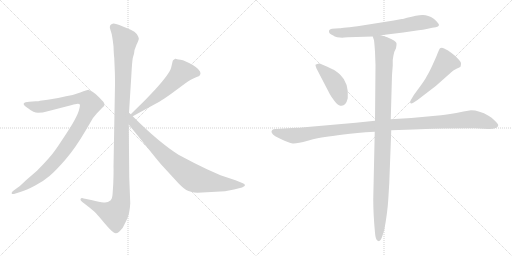
t = 0.00 s
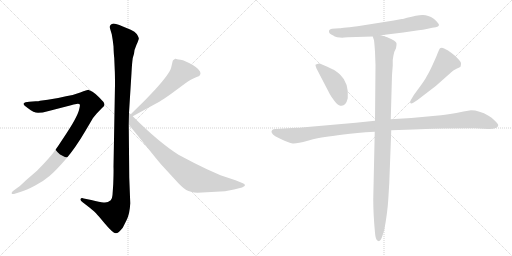
t = 1.67 s
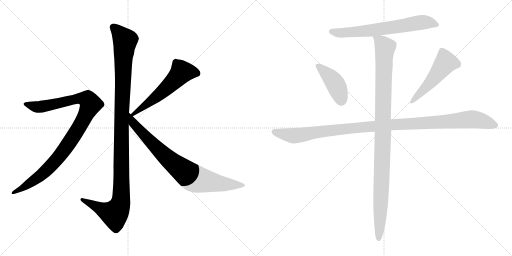
t = 3.35 s
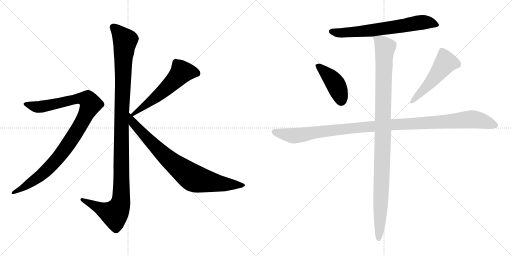
t = 5.02 s
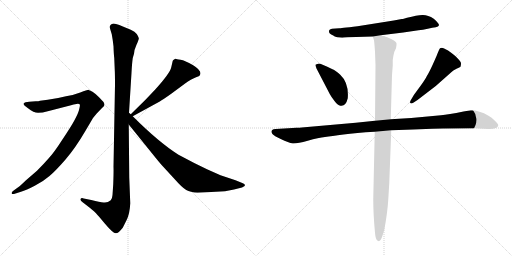
t = 6.69 s
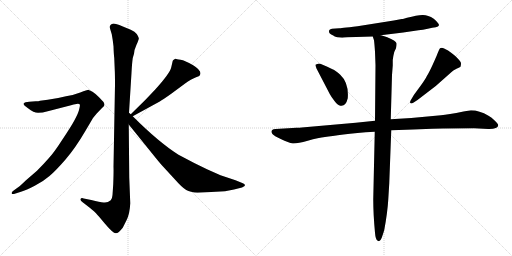
t = 8.36 s

The animated SVG that drew these frames (rendered in a browser with its animation timeline set to each time). Animation: 9 CSS @keyframes rules; one cycle of 8.36 s.

<svg version="1.1" viewBox="0 0 2048 1024" xmlns="http://www.w3.org/2000/svg">
  <g stroke="lightgray" stroke-dasharray="1,1" stroke-width="1" transform="scale(4, 4)">
    <line x1="0" y1="0" x2="256" y2="256"></line>
    <line x1="256" y1="0" x2="0" y2="256"></line>
    <line x1="128" y1="0" x2="128" y2="256"></line>
    <line x1="0" y1="128" x2="256" y2="128"></line>
    <line x1="256" y1="0" x2="512" y2="256"></line>
    <line x1="512" y1="0" x2="256" y2="256"></line>
    <line x1="384" y1="0" x2="384" y2="256"></line>
    <line x1="256" y1="128" x2="512" y2="128"></line>
  </g>
<g transform="scale(1, -1) translate(0, -850)">
   <style type="text/css">
    @keyframes keyframes0 {
      from {
       stroke: black;
       stroke-dashoffset: 1170;
       stroke-width: 128;
       }
       79% {
       animation-timing-function: step-end;
       stroke: black;
       stroke-dashoffset: 0;
       stroke-width: 128;
       }
       to {
       stroke: black;
       stroke-width: 1024;
       }
       }
       #make-me-a-hanzi-animation-0 {
         animation: keyframes0 1.202148s both;
         animation-delay: 0.000000s;
         animation-timing-function: linear;
       }
    @keyframes keyframes1 {
      from {
       stroke: black;
       stroke-dashoffset: 1010;
       stroke-width: 128;
       }
       77% {
       animation-timing-function: step-end;
       stroke: black;
       stroke-dashoffset: 0;
       stroke-width: 128;
       }
       to {
       stroke: black;
       stroke-width: 1024;
       }
       }
       #make-me-a-hanzi-animation-1 {
         animation: keyframes1 1.071940s both;
         animation-delay: 1.202148s;
         animation-timing-function: linear;
       }
    @keyframes keyframes2 {
      from {
       stroke: black;
       stroke-dashoffset: 575;
       stroke-width: 128;
       }
       65% {
       animation-timing-function: step-end;
       stroke: black;
       stroke-dashoffset: 0;
       stroke-width: 128;
       }
       to {
       stroke: black;
       stroke-width: 1024;
       }
       }
       #make-me-a-hanzi-animation-2 {
         animation: keyframes2 0.717936s both;
         animation-delay: 2.274088s;
         animation-timing-function: linear;
       }
    @keyframes keyframes3 {
      from {
       stroke: black;
       stroke-dashoffset: 812;
       stroke-width: 128;
       }
       73% {
       animation-timing-function: step-end;
       stroke: black;
       stroke-dashoffset: 0;
       stroke-width: 128;
       }
       to {
       stroke: black;
       stroke-width: 1024;
       }
       }
       #make-me-a-hanzi-animation-3 {
         animation: keyframes3 0.910807s both;
         animation-delay: 2.992024s;
         animation-timing-function: linear;
       }
    @keyframes keyframes4 {
      from {
       stroke: black;
       stroke-dashoffset: 683;
       stroke-width: 128;
       }
       69% {
       animation-timing-function: step-end;
       stroke: black;
       stroke-dashoffset: 0;
       stroke-width: 128;
       }
       to {
       stroke: black;
       stroke-width: 1024;
       }
       }
       #make-me-a-hanzi-animation-4 {
         animation: keyframes4 0.805827s both;
         animation-delay: 3.902831s;
         animation-timing-function: linear;
       }
    @keyframes keyframes5 {
      from {
       stroke: black;
       stroke-dashoffset: 428;
       stroke-width: 128;
       }
       58% {
       animation-timing-function: step-end;
       stroke: black;
       stroke-dashoffset: 0;
       stroke-width: 128;
       }
       to {
       stroke: black;
       stroke-width: 1024;
       }
       }
       #make-me-a-hanzi-animation-5 {
         animation: keyframes5 0.598307s both;
         animation-delay: 4.708658s;
         animation-timing-function: linear;
       }
    @keyframes keyframes6 {
      from {
       stroke: black;
       stroke-dashoffset: 517;
       stroke-width: 128;
       }
       63% {
       animation-timing-function: step-end;
       stroke: black;
       stroke-dashoffset: 0;
       stroke-width: 128;
       }
       to {
       stroke: black;
       stroke-width: 1024;
       }
       }
       #make-me-a-hanzi-animation-6 {
         animation: keyframes6 0.670736s both;
         animation-delay: 5.306965s;
         animation-timing-function: linear;
       }
    @keyframes keyframes7 {
      from {
       stroke: black;
       stroke-dashoffset: 1148;
       stroke-width: 128;
       }
       79% {
       animation-timing-function: step-end;
       stroke: black;
       stroke-dashoffset: 0;
       stroke-width: 128;
       }
       to {
       stroke: black;
       stroke-width: 1024;
       }
       }
       #make-me-a-hanzi-animation-7 {
         animation: keyframes7 1.184245s both;
         animation-delay: 5.977701s;
         animation-timing-function: linear;
       }
    @keyframes keyframes8 {
      from {
       stroke: black;
       stroke-dashoffset: 1084;
       stroke-width: 128;
       }
       78% {
       animation-timing-function: step-end;
       stroke: black;
       stroke-dashoffset: 0;
       stroke-width: 128;
       }
       to {
       stroke: black;
       stroke-width: 1024;
       }
       }
       #make-me-a-hanzi-animation-8 {
         animation: keyframes8 1.132161s both;
         animation-delay: 7.161946s;
         animation-timing-function: linear;
       }
</style>
<path d="M 516.0 399.5 L 526.0 559.5 Q 528.0 597.5 531.0 618.5 L 536.0 635.5 Q 536.0 649.5 546.0 671.5 Q 557.0 693.5 555.0 698.5 Q 554.0 703.5 547.0 714.5 Q 540.0 724.5 523.0 731.5 L 489.0 745.5 Q 455.0 759.5 448.0 754.5 Q 444.0 753.5 440.0 747.5 Q 438.0 740.5 441.0 733.5 L 447.0 713.5 Q 451.0 692.5 454.0 665.5 Q 455.0 632.5 457.0 618.5 L 459.0 570.5 Q 460.0 555.5 460.0 511.5 L 454.0 183.5 Q 455.0 166.5 453.0 114.5 L 450.0 70.5 Q 449.0 55.5 443.0 49.5 Q 429.0 37.5 414.0 40.5 Q 400.0 42.5 365.0 50.5 L 335.0 56.5 Q 325.0 59.5 322.0 54.5 Q 320.0 49.5 328.0 43.5 L 359.0 19.5 Q 380.0 2.5 384.0 -2.5 Q 389.0 -7.5 420.0 -44.5 Q 452.0 -82.5 463.0 -82.5 Q 473.0 -83.5 491.0 -60.5 L 506.0 -30.5 Q 519.0 -5.5 521.0 37.5 L 517.0 140.5 L 515.0 352.5 L 516.0 399.5 Z" fill="lightgray"></path> 
<path d="M 62.0 76.5 L 84.0 83.5 Q 105.0 89.5 139.0 107.5 Q 174.0 125.5 198.0 146.5 Q 223.0 167.5 262.0 212.5 Q 301.0 257.5 342.0 327.5 L 372.0 378.5 L 386.0 395.5 L 408.0 418.5 Q 416.0 425.5 418.0 430.5 Q 418.0 437.5 414.0 442.5 Q 410.0 447.5 395.0 462.5 Q 381.0 476.5 370.0 483.5 L 360.0 488.5 Q 358.0 488.5 356.0 490.5 L 354.0 491.5 Q 349.0 491.5 321.0 480.5 Q 293.0 469.5 264.0 465.5 Q 229.0 456.5 191.0 451.5 L 160.0 447.5 Q 155.0 445.5 143.0 445.5 L 117.0 443.5 Q 99.0 442.5 95.0 436.5 Q 92.0 429.5 112.0 417.5 Q 135.0 399.5 152.0 399.5 Q 170.0 399.5 191.0 405.5 L 284.0 429.5 Q 294.0 433.5 306.0 434.5 Q 318.0 435.5 319.0 432.5 Q 321.0 429.5 317.0 414.5 Q 314.0 399.5 299.0 371.5 Q 284.0 343.5 249.0 291.5 Q 215.0 238.5 194.0 216.5 Q 174.0 193.5 148.0 167.5 L 104.0 129.5 Q 77.0 103.5 74.0 102.5 L 56.0 89.5 Q 44.0 80.5 47.0 76.5 Q 48.0 72.5 62.0 76.5 Z" fill="lightgray"></path> 
<path d="M 691.0 607.5 L 685.0 581.5 Q 680.0 557.5 620.0 491.5 L 580.0 449.5 L 523.0 393.5 C 502.0 372.5 505.0 371.5 531.0 385.5 L 639.0 444.5 Q 651.0 451.5 685.0 475.5 L 739.0 515.5 Q 766.0 534.5 782.0 540.5 Q 799.0 546.5 800.0 550.5 L 802.0 557.5 Q 802.0 571.5 771.0 590.5 Q 740.0 608.5 722.0 611.5 Q 705.0 613.5 703.0 615.5 L 701.0 615.5 Q 691.0 609.5 691.0 607.5 Z" fill="lightgray"></path> 
<path d="M 523.0 393.5 L 516.0 399.5 C 494.0 419.5 496.0 375.5 515.0 352.5 L 607.0 238.5 Q 643.0 193.5 653.0 183.5 L 699.0 133.5 Q 729.0 99.5 745.0 90.5 Q 761.0 81.5 790.0 79.5 L 900.0 85.5 L 936.0 92.5 L 968.0 100.5 Q 980.0 105.5 980.0 109.5 Q 980.0 114.5 969.0 118.5 L 942.0 129.5 L 882.0 149.5 L 828.0 173.5 Q 775.0 198.5 714.0 231.5 Q 635.0 281.5 531.0 385.5 L 523.0 393.5 Z" fill="lightgray"></path> 
<path d="M 1615.0 775.0 Q 1611.0 774.0 1607.0 774.0 L 1575.0 768.0 L 1430.0 745.0 Q 1358.0 737.0 1357.0 737.0 L 1328.0 735.0 Q 1317.0 733.0 1316.0 727.0 Q 1314.0 715.0 1333.0 708.0 Q 1337.0 704.0 1349.0 701.0 L 1369.0 699.0 L 1377.0 700.0 L 1392.0 701.0 L 1491.0 704.0 L 1523.0 709.0 L 1613.0 720.0 L 1674.0 729.0 Q 1691.0 730.0 1711.0 735.0 Q 1731.0 740.0 1743.0 741.0 Q 1754.0 744.0 1756.0 749.0 Q 1756.0 757.0 1735.0 775.0 Q 1711.0 791.0 1689.5 790.0 Q 1668.0 789.0 1628.0 779.0 L 1615.0 775.0 Z" fill="lightgray"></path> 
<path d="M 1319.0 474.0 Q 1326.0 461.0 1338.0 446.0 Q 1350.0 431.0 1356.0 429.0 Q 1382.0 419.0 1391.0 457.0 Q 1396.0 518.0 1361.0 551.0 Q 1342.0 569.0 1330.0 573.0 Q 1281.0 597.0 1273.0 595.5 Q 1265.0 594.0 1262.0 591.0 Q 1261.0 589.0 1266.0 576.0 L 1319.0 474.0 Z" fill="lightgray"></path> 
<path d="M 1670.0 450.0 L 1743.0 506.0 L 1804.0 560.0 Q 1812.0 570.0 1826.0 575.5 Q 1840.0 581.0 1842.0 583.0 Q 1844.0 591.0 1844.0 596.5 Q 1844.0 602.0 1832.0 615.0 Q 1820.0 628.0 1806.0 638.0 Q 1793.0 650.0 1776.5 656.5 Q 1760.0 663.0 1756.0 650.0 L 1748.0 631.0 Q 1747.0 627.0 1732.0 594.0 Q 1717.0 561.0 1708.0 547.0 Q 1701.0 532.0 1681.0 505.0 L 1656.0 471.0 L 1643.0 449.0 Q 1639.0 442.0 1641.0 438.0 Q 1645.0 434.0 1653.0 439.0 L 1670.0 450.0 Z" fill="lightgray"></path> 
<path d="M 1500.0 367.0 L 1423.0 359.0 L 1207.0 340.0 Q 1200.0 339.0 1186.0 339.0 L 1103.0 334.0 Q 1092.0 334.0 1089.0 330.0 Q 1079.0 320.0 1101.0 305.0 L 1123.0 294.0 Q 1155.0 278.0 1171.0 276.5 Q 1187.0 275.0 1231.0 287.5 Q 1275.0 300.0 1300.0 302.5 Q 1325.0 305.0 1374.0 312.0 Q 1423.0 319.0 1499.0 323.0 L 1565.0 329.0 L 1653.0 332.0 L 1729.0 335.0 Q 1744.0 336.0 1772.0 336.0 L 1897.0 337.0 L 1953.0 334.0 Q 1991.0 333.0 1993.0 349.0 Q 1993.0 354.0 1979.5 367.5 Q 1966.0 381.0 1954.0 387.0 Q 1917.0 409.0 1884.0 409.0 L 1854.0 404.0 Q 1792.0 391.0 1764.0 389.0 L 1645.0 378.0 L 1563.0 373.0 L 1500.0 367.0 Z" fill="lightgray"></path> 
<path d="M 1491.0 704.0 L 1496.0 689.0 Q 1498.0 674.0 1500.0 643.0 L 1502.0 589.0 L 1500.0 367.0 L 1499.0 323.0 L 1493.0 53.0 Q 1493.0 -7.0 1500.0 -81.0 Q 1502.0 -109.0 1511.0 -113.0 L 1516.0 -115.0 Q 1521.0 -115.0 1527.0 -101.0 Q 1536.0 -74.0 1537.0 -70.0 Q 1550.0 0.0 1553.0 51.0 L 1557.0 116.0 L 1565.0 329.0 L 1563.0 373.0 L 1568.0 550.0 L 1571.0 588.0 L 1571.0 610.0 Q 1573.0 627.0 1577.0 642.0 L 1584.0 657.0 Q 1587.0 671.0 1586.0 677.0 Q 1584.0 687.0 1549.0 701.0 L 1537.0 705.0 Q 1525.0 709.0 1523.0 709.0 C 1494.0 718.0 1487.0 720.0 1491.0 704.0 Z" fill="lightgray"></path> 
      <clipPath id="make-me-a-hanzi-clip-0">
      <path d="M 516.0 399.5 L 526.0 559.5 Q 528.0 597.5 531.0 618.5 L 536.0 635.5 Q 536.0 649.5 546.0 671.5 Q 557.0 693.5 555.0 698.5 Q 554.0 703.5 547.0 714.5 Q 540.0 724.5 523.0 731.5 L 489.0 745.5 Q 455.0 759.5 448.0 754.5 Q 444.0 753.5 440.0 747.5 Q 438.0 740.5 441.0 733.5 L 447.0 713.5 Q 451.0 692.5 454.0 665.5 Q 455.0 632.5 457.0 618.5 L 459.0 570.5 Q 460.0 555.5 460.0 511.5 L 454.0 183.5 Q 455.0 166.5 453.0 114.5 L 450.0 70.5 Q 449.0 55.5 443.0 49.5 Q 429.0 37.5 414.0 40.5 Q 400.0 42.5 365.0 50.5 L 335.0 56.5 Q 325.0 59.5 322.0 54.5 Q 320.0 49.5 328.0 43.5 L 359.0 19.5 Q 380.0 2.5 384.0 -2.5 Q 389.0 -7.5 420.0 -44.5 Q 452.0 -82.5 463.0 -82.5 Q 473.0 -83.5 491.0 -60.5 L 506.0 -30.5 Q 519.0 -5.5 521.0 37.5 L 517.0 140.5 L 515.0 352.5 L 516.0 399.5 Z" fill="lightgray"></path>
      </clipPath>
      <path clip-path="url(#make-me-a-hanzi-clip-0)" d="M 452.0 741.5 L 500.0 688.5 L 487.0 408.5 L 483.0 43.5 L 476.0 19.5 L 458.0 -5.5 L 329.0 51.5 " fill="none" id="make-me-a-hanzi-animation-0" stroke-dasharray="1042 2084" stroke-linecap="round"></path>

      <clipPath id="make-me-a-hanzi-clip-1">
      <path d="M 62.0 76.5 L 84.0 83.5 Q 105.0 89.5 139.0 107.5 Q 174.0 125.5 198.0 146.5 Q 223.0 167.5 262.0 212.5 Q 301.0 257.5 342.0 327.5 L 372.0 378.5 L 386.0 395.5 L 408.0 418.5 Q 416.0 425.5 418.0 430.5 Q 418.0 437.5 414.0 442.5 Q 410.0 447.5 395.0 462.5 Q 381.0 476.5 370.0 483.5 L 360.0 488.5 Q 358.0 488.5 356.0 490.5 L 354.0 491.5 Q 349.0 491.5 321.0 480.5 Q 293.0 469.5 264.0 465.5 Q 229.0 456.5 191.0 451.5 L 160.0 447.5 Q 155.0 445.5 143.0 445.5 L 117.0 443.5 Q 99.0 442.5 95.0 436.5 Q 92.0 429.5 112.0 417.5 Q 135.0 399.5 152.0 399.5 Q 170.0 399.5 191.0 405.5 L 284.0 429.5 Q 294.0 433.5 306.0 434.5 Q 318.0 435.5 319.0 432.5 Q 321.0 429.5 317.0 414.5 Q 314.0 399.5 299.0 371.5 Q 284.0 343.5 249.0 291.5 Q 215.0 238.5 194.0 216.5 Q 174.0 193.5 148.0 167.5 L 104.0 129.5 Q 77.0 103.5 74.0 102.5 L 56.0 89.5 Q 44.0 80.5 47.0 76.5 Q 48.0 72.5 62.0 76.5 Z" fill="lightgray"></path>
      </clipPath>
      <path clip-path="url(#make-me-a-hanzi-clip-1)" d="M 102.0 434.5 L 157.0 422.5 L 322.0 456.5 L 352.0 450.5 L 363.0 433.5 L 313.0 334.5 L 224.0 209.5 L 158.0 145.5 L 55.0 80.5 " fill="none" id="make-me-a-hanzi-animation-1" stroke-dasharray="882 1764" stroke-linecap="round"></path>

      <clipPath id="make-me-a-hanzi-clip-2">
      <path d="M 691.0 607.5 L 685.0 581.5 Q 680.0 557.5 620.0 491.5 L 580.0 449.5 L 523.0 393.5 C 502.0 372.5 505.0 371.5 531.0 385.5 L 639.0 444.5 Q 651.0 451.5 685.0 475.5 L 739.0 515.5 Q 766.0 534.5 782.0 540.5 Q 799.0 546.5 800.0 550.5 L 802.0 557.5 Q 802.0 571.5 771.0 590.5 Q 740.0 608.5 722.0 611.5 Q 705.0 613.5 703.0 615.5 L 701.0 615.5 Q 691.0 609.5 691.0 607.5 Z" fill="lightgray"></path>
      </clipPath>
      <path clip-path="url(#make-me-a-hanzi-clip-2)" d="M 789.0 557.5 L 765.0 563.5 L 727.0 562.5 L 638.0 473.5 L 533.0 395.5 " fill="none" id="make-me-a-hanzi-animation-2" stroke-dasharray="447 894" stroke-linecap="round"></path>

      <clipPath id="make-me-a-hanzi-clip-3">
      <path d="M 523.0 393.5 L 516.0 399.5 C 494.0 419.5 496.0 375.5 515.0 352.5 L 607.0 238.5 Q 643.0 193.5 653.0 183.5 L 699.0 133.5 Q 729.0 99.5 745.0 90.5 Q 761.0 81.5 790.0 79.5 L 900.0 85.5 L 936.0 92.5 L 968.0 100.5 Q 980.0 105.5 980.0 109.5 Q 980.0 114.5 969.0 118.5 L 942.0 129.5 L 882.0 149.5 L 828.0 173.5 Q 775.0 198.5 714.0 231.5 Q 635.0 281.5 531.0 385.5 L 523.0 393.5 Z" fill="lightgray"></path>
      </clipPath>
      <path clip-path="url(#make-me-a-hanzi-clip-3)" d="M 523.0 385.5 L 533.0 357.5 L 637.0 248.5 L 766.0 142.5 L 795.0 131.5 L 879.0 116.5 L 971.0 109.5 " fill="none" id="make-me-a-hanzi-animation-3" stroke-dasharray="684 1368" stroke-linecap="round"></path>

      <clipPath id="make-me-a-hanzi-clip-4">
      <path d="M 1615.0 775.0 Q 1611.0 774.0 1607.0 774.0 L 1575.0 768.0 L 1430.0 745.0 Q 1358.0 737.0 1357.0 737.0 L 1328.0 735.0 Q 1317.0 733.0 1316.0 727.0 Q 1314.0 715.0 1333.0 708.0 Q 1337.0 704.0 1349.0 701.0 L 1369.0 699.0 L 1377.0 700.0 L 1392.0 701.0 L 1491.0 704.0 L 1523.0 709.0 L 1613.0 720.0 L 1674.0 729.0 Q 1691.0 730.0 1711.0 735.0 Q 1731.0 740.0 1743.0 741.0 Q 1754.0 744.0 1756.0 749.0 Q 1756.0 757.0 1735.0 775.0 Q 1711.0 791.0 1689.5 790.0 Q 1668.0 789.0 1628.0 779.0 L 1615.0 775.0 Z" fill="lightgray"></path>
      </clipPath>
      <path clip-path="url(#make-me-a-hanzi-clip-4)" d="M 1326.0 724.0 L 1366.0 718.0 L 1493.0 729.0 L 1694.0 761.0 L 1730.0 758.0 L 1747.0 749.0 " fill="none" id="make-me-a-hanzi-animation-4" stroke-dasharray="555 1110" stroke-linecap="round"></path>

      <clipPath id="make-me-a-hanzi-clip-5">
      <path d="M 1319.0 474.0 Q 1326.0 461.0 1338.0 446.0 Q 1350.0 431.0 1356.0 429.0 Q 1382.0 419.0 1391.0 457.0 Q 1396.0 518.0 1361.0 551.0 Q 1342.0 569.0 1330.0 573.0 Q 1281.0 597.0 1273.0 595.5 Q 1265.0 594.0 1262.0 591.0 Q 1261.0 589.0 1266.0 576.0 L 1319.0 474.0 Z" fill="lightgray"></path>
      </clipPath>
      <path clip-path="url(#make-me-a-hanzi-clip-5)" d="M 1271.0 585.0 L 1308.0 555.0 L 1338.0 520.0 L 1365.0 447.0 " fill="none" id="make-me-a-hanzi-animation-5" stroke-dasharray="300 600" stroke-linecap="round"></path>

      <clipPath id="make-me-a-hanzi-clip-6">
      <path d="M 1670.0 450.0 L 1743.0 506.0 L 1804.0 560.0 Q 1812.0 570.0 1826.0 575.5 Q 1840.0 581.0 1842.0 583.0 Q 1844.0 591.0 1844.0 596.5 Q 1844.0 602.0 1832.0 615.0 Q 1820.0 628.0 1806.0 638.0 Q 1793.0 650.0 1776.5 656.5 Q 1760.0 663.0 1756.0 650.0 L 1748.0 631.0 Q 1747.0 627.0 1732.0 594.0 Q 1717.0 561.0 1708.0 547.0 Q 1701.0 532.0 1681.0 505.0 L 1656.0 471.0 L 1643.0 449.0 Q 1639.0 442.0 1641.0 438.0 Q 1645.0 434.0 1653.0 439.0 L 1670.0 450.0 Z" fill="lightgray"></path>
      </clipPath>
      <path clip-path="url(#make-me-a-hanzi-clip-6)" d="M 1834.0 591.0 L 1783.0 601.0 L 1712.0 509.0 L 1647.0 443.0 " fill="none" id="make-me-a-hanzi-animation-6" stroke-dasharray="389 778" stroke-linecap="round"></path>

      <clipPath id="make-me-a-hanzi-clip-7">
      <path d="M 1500.0 367.0 L 1423.0 359.0 L 1207.0 340.0 Q 1200.0 339.0 1186.0 339.0 L 1103.0 334.0 Q 1092.0 334.0 1089.0 330.0 Q 1079.0 320.0 1101.0 305.0 L 1123.0 294.0 Q 1155.0 278.0 1171.0 276.5 Q 1187.0 275.0 1231.0 287.5 Q 1275.0 300.0 1300.0 302.5 Q 1325.0 305.0 1374.0 312.0 Q 1423.0 319.0 1499.0 323.0 L 1565.0 329.0 L 1653.0 332.0 L 1729.0 335.0 Q 1744.0 336.0 1772.0 336.0 L 1897.0 337.0 L 1953.0 334.0 Q 1991.0 333.0 1993.0 349.0 Q 1993.0 354.0 1979.5 367.5 Q 1966.0 381.0 1954.0 387.0 Q 1917.0 409.0 1884.0 409.0 L 1854.0 404.0 Q 1792.0 391.0 1764.0 389.0 L 1645.0 378.0 L 1563.0 373.0 L 1500.0 367.0 Z" fill="lightgray"></path>
      </clipPath>
      <path clip-path="url(#make-me-a-hanzi-clip-7)" d="M 1099.0 322.0 L 1172.0 307.0 L 1464.0 343.0 L 1882.0 373.0 L 1933.0 365.0 L 1983.0 349.0 " fill="none" id="make-me-a-hanzi-animation-7" stroke-dasharray="1020 2040" stroke-linecap="round"></path>

      <clipPath id="make-me-a-hanzi-clip-8">
      <path d="M 1491.0 704.0 L 1496.0 689.0 Q 1498.0 674.0 1500.0 643.0 L 1502.0 589.0 L 1500.0 367.0 L 1499.0 323.0 L 1493.0 53.0 Q 1493.0 -7.0 1500.0 -81.0 Q 1502.0 -109.0 1511.0 -113.0 L 1516.0 -115.0 Q 1521.0 -115.0 1527.0 -101.0 Q 1536.0 -74.0 1537.0 -70.0 Q 1550.0 0.0 1553.0 51.0 L 1557.0 116.0 L 1565.0 329.0 L 1563.0 373.0 L 1568.0 550.0 L 1571.0 588.0 L 1571.0 610.0 Q 1573.0 627.0 1577.0 642.0 L 1584.0 657.0 Q 1587.0 671.0 1586.0 677.0 Q 1584.0 687.0 1549.0 701.0 L 1537.0 705.0 Q 1525.0 709.0 1523.0 709.0 C 1494.0 718.0 1487.0 720.0 1491.0 704.0 Z" fill="lightgray"></path>
      </clipPath>
      <path clip-path="url(#make-me-a-hanzi-clip-8)" d="M 1497.0 698.0 L 1523.0 683.0 L 1540.0 661.0 L 1516.0 -109.0 " fill="none" id="make-me-a-hanzi-animation-8" stroke-dasharray="956 1912" stroke-linecap="round"></path>

</g>
</svg>
